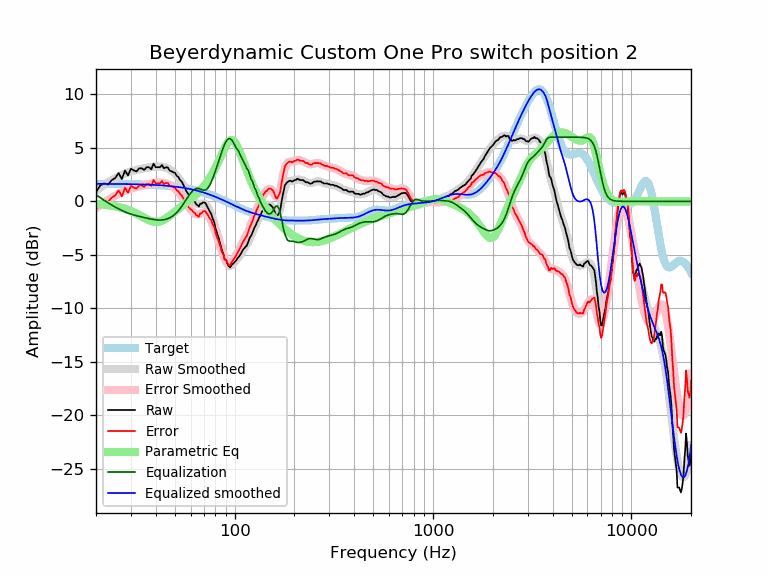

The data file committed next to this chart (first rows):
frequency, raw, error, smoothed, error_smoothed, equalization, parametric_eq, equalized_raw, equalized_smoothed, target
20, 0.87, -0.77, 1.02, -0.62, 0.62, -0.23, 1.49, 1.64, 1.64
21, 1.48, -0.16, 1.29, -0.35, 0.35, -0.27, 1.83, 1.64, 1.64
22, 1.68, 0.05, 1.54, -0.09, 0.09, -0.31, 1.78, 1.64, 1.64
23, 1.56, -0.07, 1.77, 0.14, -0.14, -0.36, 1.42, 1.63, 1.63
24, 1.98, 0.35, 1.98, 0.35, -0.35, -0.41, 1.63, 1.63, 1.63
25, 2.18, 0.55, 2.16, 0.54, -0.54, -0.47, 1.64, 1.63, 1.63
26, 2.65, 1.03, 2.33, 0.71, -0.71, -0.54, 1.94, 1.62, 1.62
27, 2.08, 0.46, 2.48, 0.86, -0.86, -0.61, 1.23, 1.62, 1.62
28, 2.88, 1.26, 2.60, 0.99, -0.99, -0.70, 1.90, 1.62, 1.62
29, 2.42, 0.81, 2.71, 1.10, -1.10, -0.80, 1.32, 1.61, 1.61
30, 3.05, 1.44, 2.80, 1.19, -1.19, -0.90, 1.86, 1.61, 1.61
31, 2.89, 1.29, 2.88, 1.27, -1.27, -1.02, 1.62, 1.60, 1.60
32, 2.79, 1.19, 2.94, 1.34, -1.34, -1.14, 1.45, 1.60, 1.60
33, 3.08, 1.49, 3.00, 1.41, -1.41, -1.27, 1.67, 1.59, 1.59
34, 3.09, 1.51, 3.05, 1.46, -1.46, -1.41, 1.63, 1.58, 1.58
35, 2.93, 1.36, 3.09, 1.52, -1.52, -1.54, 1.42, 1.58, 1.58
36, 3.19, 1.62, 3.13, 1.57, -1.57, -1.66, 1.63, 1.57, 1.57
37, 3.19, 1.63, 3.17, 1.61, -1.61, -1.76, 1.58, 1.56, 1.56
38, 2.99, 1.44, 3.21, 1.66, -1.66, -1.85, 1.33, 1.55, 1.55
39, 3.53, 1.99, 3.23, 1.69, -1.69, -1.90, 1.84, 1.54, 1.54
40, 3.19, 1.66, 3.25, 1.72, -1.72, -1.93, 1.47, 1.53, 1.53
41, 3.19, 1.67, 3.26, 1.74, -1.74, -1.92, 1.45, 1.52, 1.52
42, 3.19, 1.69, 3.25, 1.75, -1.75, -1.88, 1.44, 1.51, 1.51
43, 3.39, 1.90, 3.23, 1.74, -1.74, -1.81, 1.65, 1.49, 1.49
44, 3.09, 1.61, 3.19, 1.72, -1.72, -1.72, 1.37, 1.48, 1.48
45, 3.18, 1.72, 3.14, 1.68, -1.68, -1.61, 1.51, 1.46, 1.46
46, 3.17, 1.72, 3.07, 1.62, -1.62, -1.49, 1.55, 1.45, 1.45
47, 2.88, 1.45, 2.98, 1.54, -1.54, -1.36, 1.34, 1.43, 1.43
48, 2.81, 1.40, 2.87, 1.45, -1.45, -1.23, 1.36, 1.42, 1.42
49, 2.72, 1.32, 2.74, 1.34, -1.34, -1.09, 1.38, 1.40, 1.40
50, 2.67, 1.29, 2.59, 1.21, -1.21, -0.96, 1.46, 1.38, 1.38
51, 2.39, 1.03, 2.42, 1.06, -1.06, -0.84, 1.33, 1.36, 1.36
52, 2.28, 0.94, 2.22, 0.89, -0.89, -0.71, 1.40, 1.34, 1.34
53, 2.00, 0.68, 2.01, 0.69, -0.69, -0.59, 1.31, 1.32, 1.32
54, 1.86, 0.57, 1.78, 0.49, -0.49, -0.47, 1.37, 1.29, 1.29
55, 1.58, 0.31, 1.54, 0.27, -0.27, -0.35, 1.31, 1.27, 1.27
56, 1.27, 0.03, 1.29, 0.05, -0.05, -0.24, 1.22, 1.25, 1.25
57, 0.97, -0.25, 1.05, -0.17, 0.17, -0.13, 1.14, 1.22, 1.22
58, 0.75, -0.44, 0.81, -0.39, 0.39, -0.02, 1.14, 1.19, 1.19
59, 0.56, -0.61, 0.58, -0.58, 0.58, 0.09, 1.15, 1.17, 1.17
60, 0.39, -0.75, 0.37, -0.77, 0.77, 0.20, 1.16, 1.14, 1.14
61, 0.27, -0.84, 0.19, -0.92, 0.92, 0.31, 1.19, 1.11, 1.11
62, 0.06, -1.02, 0.03, -1.05, 1.05, 0.42, 1.11, 1.08, 1.08
63, -0.05, -1.10, -0.09, -1.14, 1.14, 0.54, 1.09, 1.05, 1.05
64, -0.28, -1.30, -0.18, -1.20, 1.20, 0.65, 0.92, 1.02, 1.02
65, -0.36, -1.35, -0.23, -1.21, 1.21, 0.77, 0.85, 0.99, 0.99
66, -0.49, -1.44, -0.24, -1.20, 1.20, 0.89, 0.71, 0.95, 0.95
67, -0.21, -1.13, -0.24, -1.16, 1.16, 1.02, 0.95, 0.92, 0.92
68, -0.24, -1.12, -0.22, -1.11, 1.11, 1.15, 0.87, 0.88, 0.88
69, -0.10, -0.95, -0.22, -1.06, 1.06, 1.28, 0.97, 0.85, 0.85
70, -0.10, -0.91, -0.23, -1.04, 1.04, 1.42, 0.94, 0.81, 0.81
71, -0.13, -0.91, -0.28, -1.06, 1.06, 1.56, 0.93, 0.78, 0.78
72, -0.32, -1.06, -0.37, -1.11, 1.11, 1.71, 0.79, 0.74, 0.74
73, -0.54, -1.24, -0.51, -1.21, 1.21, 1.87, 0.67, 0.70, 0.70
74, -0.76, -1.42, -0.70, -1.36, 1.36, 2.03, 0.60, 0.66, 0.66
75, -0.98, -1.60, -0.92, -1.54, 1.54, 2.20, 0.56, 0.62, 0.62
76, -1.13, -1.71, -1.18, -1.76, 1.76, 2.38, 0.63, 0.59, 0.59
77, -1.46, -2.00, -1.46, -2.01, 2.01, 2.56, 0.55, 0.55, 0.55
78, -1.73, -2.23, -1.76, -2.27, 2.27, 2.75, 0.54, 0.51, 0.51
79, -2.00, -2.46, -2.09, -2.55, 2.55, 2.94, 0.55, 0.47, 0.47
... 553 more rows
